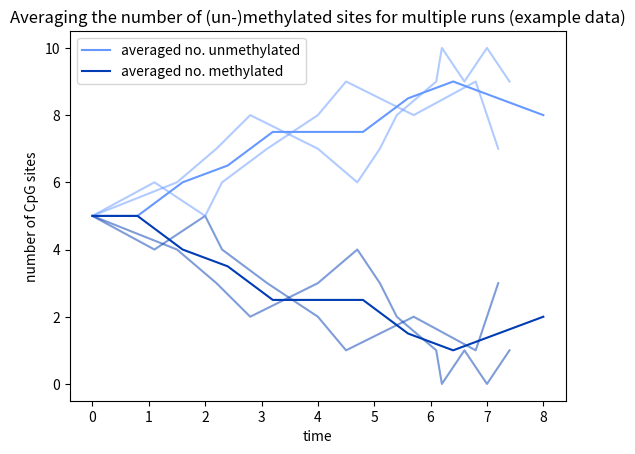

Generate this figure with matplotlib:
"""
This is the module that calculates the number of (un-)methylated sites from t=0 to t=tend, averaged over a certain
number of runs.
The runs have already taken place and their lists m and t are saved so that you can enter them as
variables. Suppose you performed n runs of the new model, and m_i and t_i are the lists that correspond to run i < n.
Then you can define the variables as follows:
all_mlists = [m_1, m_2, ..., m_n]
all_tlists = [t_1, ..., t_n]
"""
import numpy as np
from bisect import bisect_right
from matplotlib import pyplot as plt


def average_methylated_sites_multirun(all_mlists, all_tlists, L, tend):
    """
    Computes the multiple-run average of (un-)methylated sites for normed time points in the range 0-tend.
    :param all_mlists: see module description
    :param all_tlists: see module description
    :param L: length of the sequences (should be equal for all runs)
    :param tend: the usual endpoint tend
    :return: common_ts is the list with the common timepoints of all runs, average_methylated and
    average_unmethylated are the corresponding averaged numbers of (un-)methylated sites
    """
    number_of_runs = len(all_mlists)
    # list for the length of all time-lists, needed for the definition of the shortest time-list
    collection_of_tlengths = []
    # define a list of all lists of unmethylated sites
    all_ulists = []
    for run in range(number_of_runs):
        temp_ulist = []
        collection_of_tlengths.append(len(all_tlists[run]))
        current_mlist = all_mlists[run]
        for m in current_mlist:
            temp_ulist.append(L-m)
        all_ulists.append(temp_ulist)
    # get a list for the time-points from which we can then create averages - the "common time points"
    common_ts = np.linspace(0, tend, num=min(collection_of_tlengths))
    collection_of_unmethylated_sites = []
    collection_of_methylated_sites = []
    for run in range(number_of_runs):
        unmethylated_sites = []
        methylated_sites = []
        tlist = all_tlists[run]
        for t in common_ts:
            # choose the time points in the time-list for this particular run that are closest to t from the list of
            # common time points
            right = bisect_right(tlist, t)
            tind = right - 1
            # get the numbers of (un-)methylated sites at time tind for this particular run
            temp_status = [all_ulists[run][tind], all_mlists[run][tind]]
            unmethylated_sites.append(temp_status[0])
            methylated_sites.append(temp_status[1])
        collection_of_unmethylated_sites.append(unmethylated_sites)
        collection_of_methylated_sites.append(methylated_sites)
    # averaging the data - so far, collection_of_(un-)methylated_sites contain the "time point-normed" data for each of
    # the runs in a separate list, but we want a single list with the averages
    average_unmethylated = []
    average_methylated = []
    for timepoint in range(len(common_ts)):
        unmeth_sum = 0
        meth_sum = 0
        for run in range(number_of_runs):
            unmeth_sum += collection_of_unmethylated_sites[run][timepoint]
            meth_sum += collection_of_methylated_sites[run][timepoint]
        average_unmethylated.append(unmeth_sum / number_of_runs)
        average_methylated.append(meth_sum / number_of_runs)
    return common_ts, average_methylated, average_unmethylated


# EXAMPLE USAGE OF average_methylated_sites_multirun()
if __name__ == '__main__':
    # ------------------------------------------------------------------------------------------------------------------
    # set-up the example
    L_example = 10
    tend_example = 8.0
    # the exemplary methylation- and time-lists have length 11 and 13
    all_mlists_example = [[5, 4, 5, 4, 3, 2, 1, 2, 1, 2, 3],
                          [5, 4, 3, 2, 3, 4, 3, 2, 1, 0, 1, 0, 1]]
    all_tlists_example = [[0.0, 1.1, 2.0, 2.3, 3.1, 4.0, 4.5, 5.7, 6.8, 7.0, 7.2],
                          [0.0, 1.5, 2.2, 2.8, 4.0, 4.7, 5.1, 5.4, 6.1, 6.2, 6.6, 7.0, 7.4]]
    common_timepoints, m_list, u_list = average_methylated_sites_multirun(all_mlists_example, all_tlists_example,
                                                                          L_example, tend_example)
    # ------------------------------------------------------------------------------------------------------------------
    # plot the example
    fig, ax = plt.subplots()
    # plot of the first example run
    ax.plot(all_tlists_example[0], all_mlists_example[0], color='#003cb3', alpha=0.5)
    ax.plot(all_tlists_example[0], [L_example - x for x in all_mlists_example[0]], color='#6699ff', alpha=0.5)
    # plot of the second example run
    ax.plot(all_tlists_example[1], all_mlists_example[1], color='#003cb3', alpha=0.5)
    ax.plot(all_tlists_example[1], [L_example - x for x in all_mlists_example[1]], color='#6699ff', alpha=0.5)
    # plot of the computed averaged data
    ax.plot(common_timepoints, u_list, color='#6699ff', label='averaged no. unmethylated')
    ax.plot(common_timepoints, m_list, color='#003cb3', label='averaged no. methylated')
    plt.title('Averaging the number of (un-)methylated sites for multiple runs (example data)')
    plt.xlabel('time')
    plt.ylabel('number of CpG sites')
    ax.legend()
    plt.show()